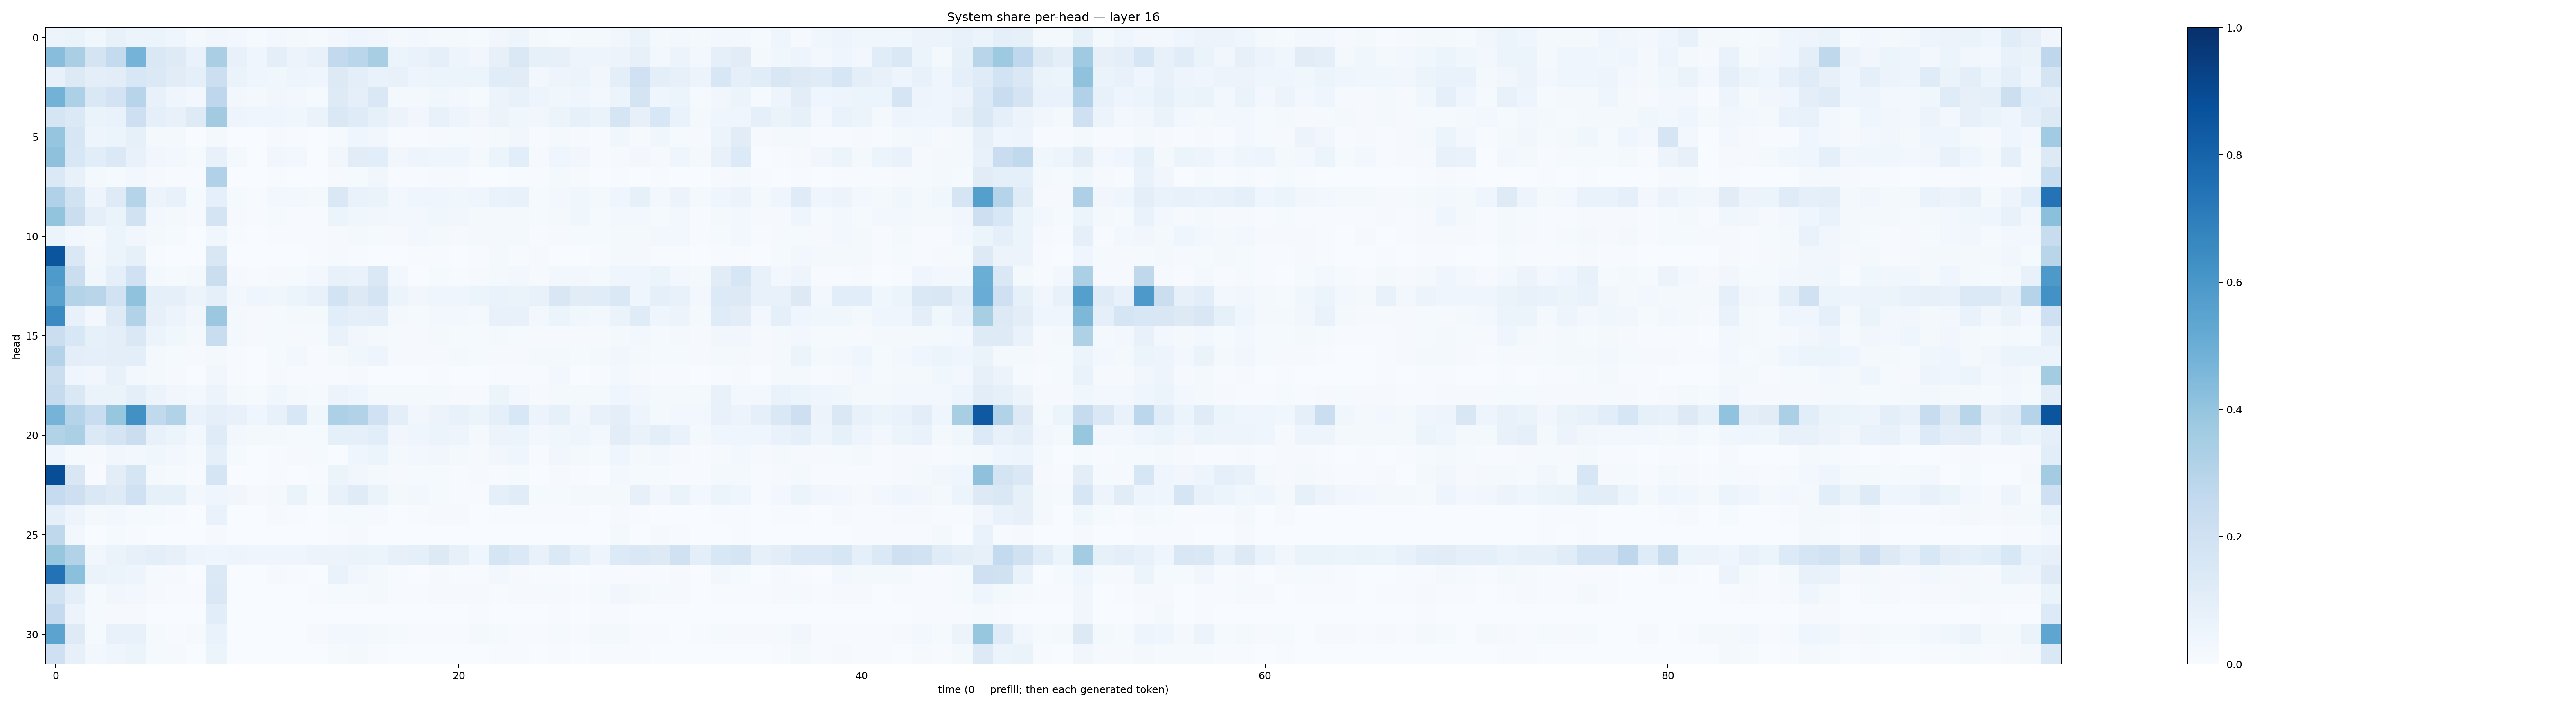

Values plotted in this chart, from the file beside it:
0.055833433, 0.06573053, 0.036522254, 0.07104182, 0.05318746, 0.05892414, 0.045532584, 0.019323887, 0.032959845, 0.025937993, 0.013143429, 0.024694124, 0.016226226, 0.014427041, 0.023778614, 0.043135103, 0.034622554, 0.019222666, 0.025798952, 0.021176338, 0.018959947, 0.011916986, 0.032817278, 0.046915777
0.4296, 0.3398, 0.177, 0.2544, 0.474, 0.1412, 0.124, 0.06894, 0.3364, 0.07614, 0.043, 0.0993, 0.05615, 0.07077, 0.2582, 0.2888, 0.3416, 0.06207, 0.06668, 0.09301, 0.04992, 0.03291, 0.08083, 0.1444
0.07361, 0.1309, 0.0951, 0.1024, 0.1539, 0.1386, 0.1118, 0.08788, 0.2186, 0.06596, 0.04666, 0.0363, 0.04919, 0.04178, 0.1326, 0.1013, 0.06982, 0.07098, 0.0481, 0.05402, 0.06102, 0.05234, 0.1165, 0.1132
0.477, 0.3295, 0.1475, 0.1817, 0.2931, 0.07741, 0.0423, 0.02924, 0.2734, 0.02902, 0.01678, 0.03207, 0.02356, 0.0129, 0.1226, 0.08853, 0.1432, 0.01856, 0.0173, 0.03768, 0.02583, 0.01347, 0.05858, 0.07736
0.1691, 0.1404, 0.06314, 0.06978, 0.2126, 0.09267, 0.07386, 0.1218, 0.3628, 0.04868, 0.0454, 0.04147, 0.03681, 0.06264, 0.1418, 0.1199, 0.0847, 0.05709, 0.03276, 0.07535, 0.05048, 0.03447, 0.05637, 0.03741
0.3967, 0.1601, 0.05018, 0.06009, 0.08244, 0.01905, 0.02127, 0.003524, 0.02241, 0.003704, 0.001291, 0.007875, 0.004129, 0.00218, 0.01438, 0.04073, 0.03246, 0.005661, 0.007533, 0.01108, 0.01412, 0.01162, 0.01986, 0.03282
0.4131, 0.1546, 0.1067, 0.1368, 0.0781, 0.03427, 0.02424, 0.01264, 0.07112, 0.01992, 0.003887, 0.03443, 0.02489, 0.00214, 0.03159, 0.1102, 0.1064, 0.03157, 0.04909, 0.04384, 0.0399, 0.01624, 0.05901, 0.109
0.137, 0.07176, 0.0181, 0.01547, 0.02908, 0.009021, 0.004969, 0.00521, 0.3176, 0.002529, 0.0006677, 0.006069, 0.002824, 0.001768, 0.01024, 0.01196, 0.03275, 0.005284, 0.004096, 0.008697, 0.01113, 0.0025, 0.003594, 0.006261
0.3182, 0.1927, 0.04923, 0.1223, 0.3031, 0.05603, 0.07478, 0.01353, 0.09275, 0.01538, 0.007243, 0.02367, 0.02493, 0.01881, 0.1465, 0.06924, 0.06615, 0.03049, 0.03995, 0.04391, 0.03687, 0.04332, 0.06732, 0.07208
0.4013, 0.2245, 0.0926, 0.06564, 0.1879, 0.02773, 0.02035, 0.01002, 0.1729, 0.009035, 0.004839, 0.01213, 0.007124, 0.004915, 0.05417, 0.03713, 0.03135, 0.02564, 0.0286, 0.03764, 0.03178, 0.02197, 0.01626, 0.01665
0.06078, 0.02346, 0.01952, 0.05872, 0.03185, 0.01789, 0.01551, 0.003412, 0.03861, 0.006678, 0.003047, 0.004479, 0.006374, 0.007452, 0.01123, 0.01685, 0.01531, 0.01094, 0.02982, 0.01888, 0.01112, 0.02021, 0.02187, 0.02223
0.8572, 0.1413, 0.02742, 0.05917, 0.08446, 0.00425, 0.003238, 0.0036, 0.1488, 0.001462, 0.0006745, 0.001748, 0.002143, 0.004667, 0.01506, 0.005532, 0.003759, 0.003434, 0.005382, 0.005155, 0.003739, 0.006223, 0.01953, 0.006405
0.5877, 0.2229, 0.03731, 0.0866, 0.203, 0.01899, 0.01444, 0.02018, 0.2205, 0.009545, 0.004649, 0.01051, 0.01493, 0.03097, 0.0726, 0.06827, 0.1472, 0.02544, 0.003777, 0.01396, 0.007586, 0.009473, 0.01725, 0.02805
0.5576, 0.3052, 0.2898, 0.1922, 0.4088, 0.09225, 0.08669, 0.05843, 0.09247, 0.0311, 0.03976, 0.03705, 0.05201, 0.07804, 0.1861, 0.1285, 0.1787, 0.05967, 0.03272, 0.04405, 0.0433, 0.0594, 0.06689, 0.06361
0.6496, 0.07328, 0.03062, 0.1229, 0.3158, 0.07937, 0.05636, 0.0335, 0.3813, 0.02106, 0.01102, 0.01399, 0.02122, 0.01982, 0.1085, 0.09209, 0.1005, 0.0217, 0.01228, 0.02456, 0.02829, 0.01662, 0.07363, 0.0722
0.2211, 0.1531, 0.08327, 0.09427, 0.1476, 0.05188, 0.03714, 0.0228, 0.2327, 0.02134, 0.008028, 0.01255, 0.01049, 0.01442, 0.06884, 0.03367, 0.02209, 0.01268, 0.01045, 0.01915, 0.01321, 0.01201, 0.01709, 0.01501
0.307, 0.0962, 0.08732, 0.09624, 0.09538, 0.01776, 0.01175, 0.009055, 0.02019, 0.00573, 0.003782, 0.01497, 0.02995, 0.00559, 0.01651, 0.03613, 0.04813, 0.01037, 0.0107, 0.01099, 0.01623, 0.01282, 0.01066, 0.0111
0.2253, 0.04214, 0.03497, 0.0714, 0.03017, 0.01877, 0.007873, 0.003577, 0.0328, 0.004211, 0.003008, 0.01122, 0.005959, 0.004513, 0.004317, 0.01157, 0.003895, 0.000809, 0.003257, 0.00562, 0.002821, 0.002165, 0.004378, 0.00592
0.2425, 0.1467, 0.06623, 0.06253, 0.1, 0.05681, 0.03456, 0.02446, 0.05529, 0.01968, 0.01515, 0.03572, 0.017, 0.01269, 0.05742, 0.045, 0.02207, 0.02217, 0.02003, 0.02086, 0.01092, 0.00971, 0.05399, 0.02901
0.4733, 0.3047, 0.2316, 0.3945, 0.6254, 0.2654, 0.3164, 0.06654, 0.09109, 0.07316, 0.04154, 0.07776, 0.1555, 0.038, 0.3293, 0.312, 0.2012, 0.09572, 0.03418, 0.05652, 0.07391, 0.06165, 0.09325, 0.1535
0.3154, 0.3347, 0.1386, 0.1764, 0.2211, 0.07429, 0.05289, 0.02879, 0.1189, 0.03114, 0.01652, 0.01786, 0.01526, 0.01346, 0.09054, 0.0861, 0.109, 0.03468, 0.04034, 0.06203, 0.04921, 0.01612, 0.05732, 0.05965
0.04293, 0.01337, 0.009053, 0.03344, 0.03085, 0.0353, 0.03032, 0.01265, 0.08631, 0.0134, 0.002833, 0.006426, 0.008991, 0.01215, 0.003253, 0.04082, 0.05894, 0.01934, 0.02504, 0.03357, 0.01675, 0.008724, 0.03276, 0.03982
0.8856, 0.149, 0.007393, 0.1049, 0.1649, 0.01691, 0.01296, 0.005197, 0.1701, 0.003783, 0.001513, 0.004718, 0.002467, 0.007385, 0.05394, 0.03142, 0.02129, 0.009477, 0.01417, 0.01372, 0.005106, 0.008519, 0.005644, 0.01218
0.2498, 0.2143, 0.1483, 0.1232, 0.2031, 0.08312, 0.08489, 0.02903, 0.04329, 0.03192, 0.01134, 0.02318, 0.06511, 0.01468, 0.07168, 0.1189, 0.06588, 0.01791, 0.02386, 0.01558, 0.006324, 0.007559, 0.09253, 0.1141
0.08754, 0.0483, 0.01916, 0.03121, 0.01412, 0.013, 0.00779, 0.002917, 0.06888, 0.003064, 0.00222, 0.009247, 0.007731, 0.002004, 0.01178, 0.0145, 0.00971, 0.003813, 0.005727, 0.01004, 0.008542, 0.00291, 0.00436, 0.004302
0.2716, 0.02968, 0.003404, 0.01407, 0.006822, 0.001768, 0.001704, 0.000499, 0.01107, 0.0003295, 0.0001161, 0.0007636, 0.0005001, 0.0008781, 0.00522, 0.008258, 0.002378, 0.001262, 0.00133, 0.00239, 0.001214, 0.001864, 0.002868, 0.001698
0.3939, 0.3134, 0.03416, 0.06553, 0.07979, 0.09626, 0.0783, 0.04844, 0.04338, 0.04709, 0.04453, 0.04468, 0.04552, 0.0579, 0.05835, 0.0659, 0.05955, 0.07846, 0.08809, 0.1274, 0.07847, 0.04192, 0.1673, 0.1369
0.7443, 0.421, 0.06582, 0.06227, 0.05034, 0.01216, 0.00903, 0.00173, 0.1376, 0.002335, 0.00245, 0.01056, 0.00678, 0.00283, 0.06674, 0.03497, 0.01715, 0.007398, 0.002814, 0.007988, 0.005042, 0.006793, 0.02405, 0.01112
0.193, 0.09396, 0.01461, 0.03332, 0.03109, 0.01078, 0.006742, 0.004897, 0.1439, 0.002993, 0.003052, 0.003207, 0.002529, 0.004013, 0.01286, 0.01505, 0.02029, 0.00775, 0.007377, 0.008412, 0.008222, 0.008065, 0.007591, 0.01026
0.2537, 0.05529, 0.01187, 0.01107, 0.009574, 0.0009538, 0.000638, 0.001034, 0.1067, 0.0002413, 0.0007541, 0.000749, 0.0005037, 0.00201, 0.003024, 0.001014, 0.00237, 0.001718, 0.001346, 0.001258, 0.002106, 0.006605, 0.000513, 0.0003821
0.5439, 0.1231, 0.01417, 0.07127, 0.07323, 0.01404, 0.00709, 0.007852, 0.06948, 0.002908, 0.002739, 0.003682, 0.002968, 0.008514, 0.02475, 0.02416, 0.01747, 0.01266, 0.004813, 0.005148, 0.00425, 0.01671, 0.01325, 0.005498
0.2086, 0.07973, 0.03081, 0.04474, 0.06156, 0.01274, 0.01054, 0.003648, 0.05121, 0.001874, 0.001383, 0.001531, 0.001484, 0.002346, 0.0143, 0.017, 0.005964, 0.002954, 0.002336, 0.001948, 0.002721, 0.002707, 0.006918, 0.004006
